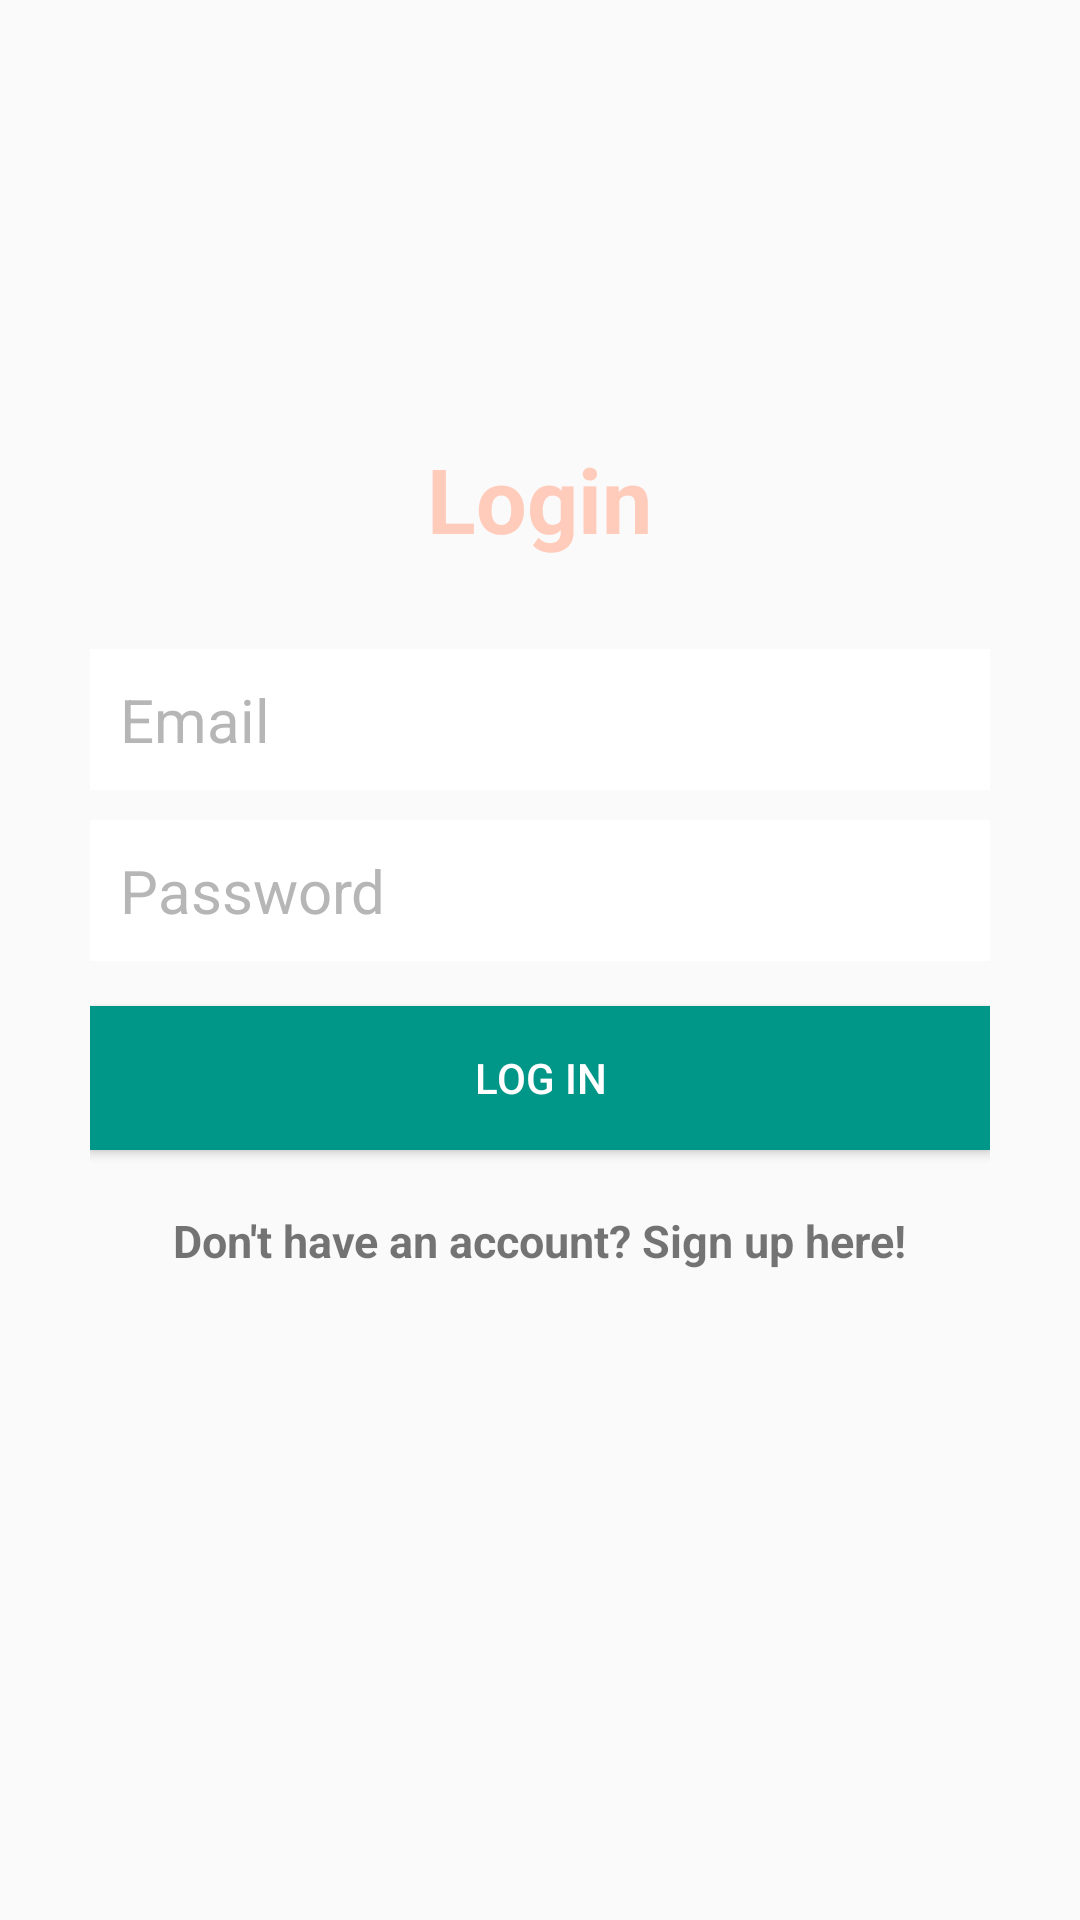

Write the Android layout XML for this screen, with the resource values it uses.
<!-- AndroidManifest.xml: application theme AppTheme -->
<!-- res/layout/activity_login.xml -->
<?xml version="1.0" encoding="utf-8"?>
<RelativeLayout xmlns:android="http://schemas.android.com/apk/res/android"
    xmlns:app="http://schemas.android.com/apk/res-auto"
    xmlns:tools="http://schemas.android.com/tools"
    android:layout_width="match_parent"
    android:layout_height="match_parent"
    tools:context=".LoginActivity">
    <LinearLayout
        android:orientation="vertical"
        android:layout_width="match_parent"
        android:layout_height="wrap_content"
        android:padding="30dp"
        android:layout_centerVertical="true"
        android:layout_centerHorizontal="true"
        android:id="@+id/linearLayout">

        <EditText
            android:id="@+id/emailEditText"
            android:layout_width="match_parent"
            android:layout_height="wrap_content"
            android:background="@android:color/white"
            android:hint="Email"
            android:inputType="textEmailAddress"
            android:nextFocusDown="@+id/passwordEditText"
            android:padding="10dp"
            android:layout_marginBottom="10dp"
            android:textColor="@android:color/black"
            android:textColorHint="@color/colorDivider"
            android:textSize="20sp" />

        <EditText
            android:id="@+id/passwordEditText"
            android:layout_width="match_parent"
            android:layout_height="wrap_content"
            android:background="@android:color/white"
            android:hint="Password"
            android:inputType="textPassword"
            android:nextFocusDown="@+id/passwordEditText"
            android:padding="10dp"
            android:textColor="@android:color/black"
            android:textColorHint="@color/colorDivider"
            android:textSize="20sp" />


        <Button
            android:id="@+id/passwordLoginButton"
            android:layout_width="match_parent"
            android:layout_height="wrap_content"
            android:padding="10dp"
            android:text="Log in"
            android:background="@color/colorAccent"
            android:layout_marginTop="15dp"
            android:textColor="@color/colorTextIcons" />
        <TextView
            android:layout_width="wrap_content"
            android:layout_height="wrap_content"
            android:layout_marginTop="20dp"
            android:textStyle="bold"
            android:textSize="15sp"
            android:text="Don't have an account? Sign up here!"
            android:id="@+id/registerTextView"
            android:layout_gravity="center_horizontal" />


    </LinearLayout>

    <TextView
        android:layout_width="wrap_content"
        android:layout_height="wrap_content"
        android:text="Login"
        android:textColor="@color/colorPrimaryLight"
        android:textSize="30dp"
        android:textStyle="bold"
        android:layout_above="@+id/linearLayout"
        android:layout_centerHorizontal="true" />


</RelativeLayout>
<!-- resources referenced by this layout -->
<resources>
  <color name="colorAccent">#009688</color>
  <color name="colorDivider">#B6B6B6</color>
  <color name="colorPrimaryLight">#FFCCBC</color>
  <color name="colorTextIcons">#FFFFFF</color>
  <style name="AppTheme" parent="Theme.AppCompat.Light.DarkActionBar">
          
          <item name="colorPrimary">@color/colorPrimary</item>
          <item name="colorPrimaryDark">@color/colorPrimaryDark</item>
          <item name="colorAccent">@color/colorAccent</item>
      </style>
  <color name="colorPrimary">#009688</color>
  <color name="colorPrimaryDark">#009688</color>
</resources>
